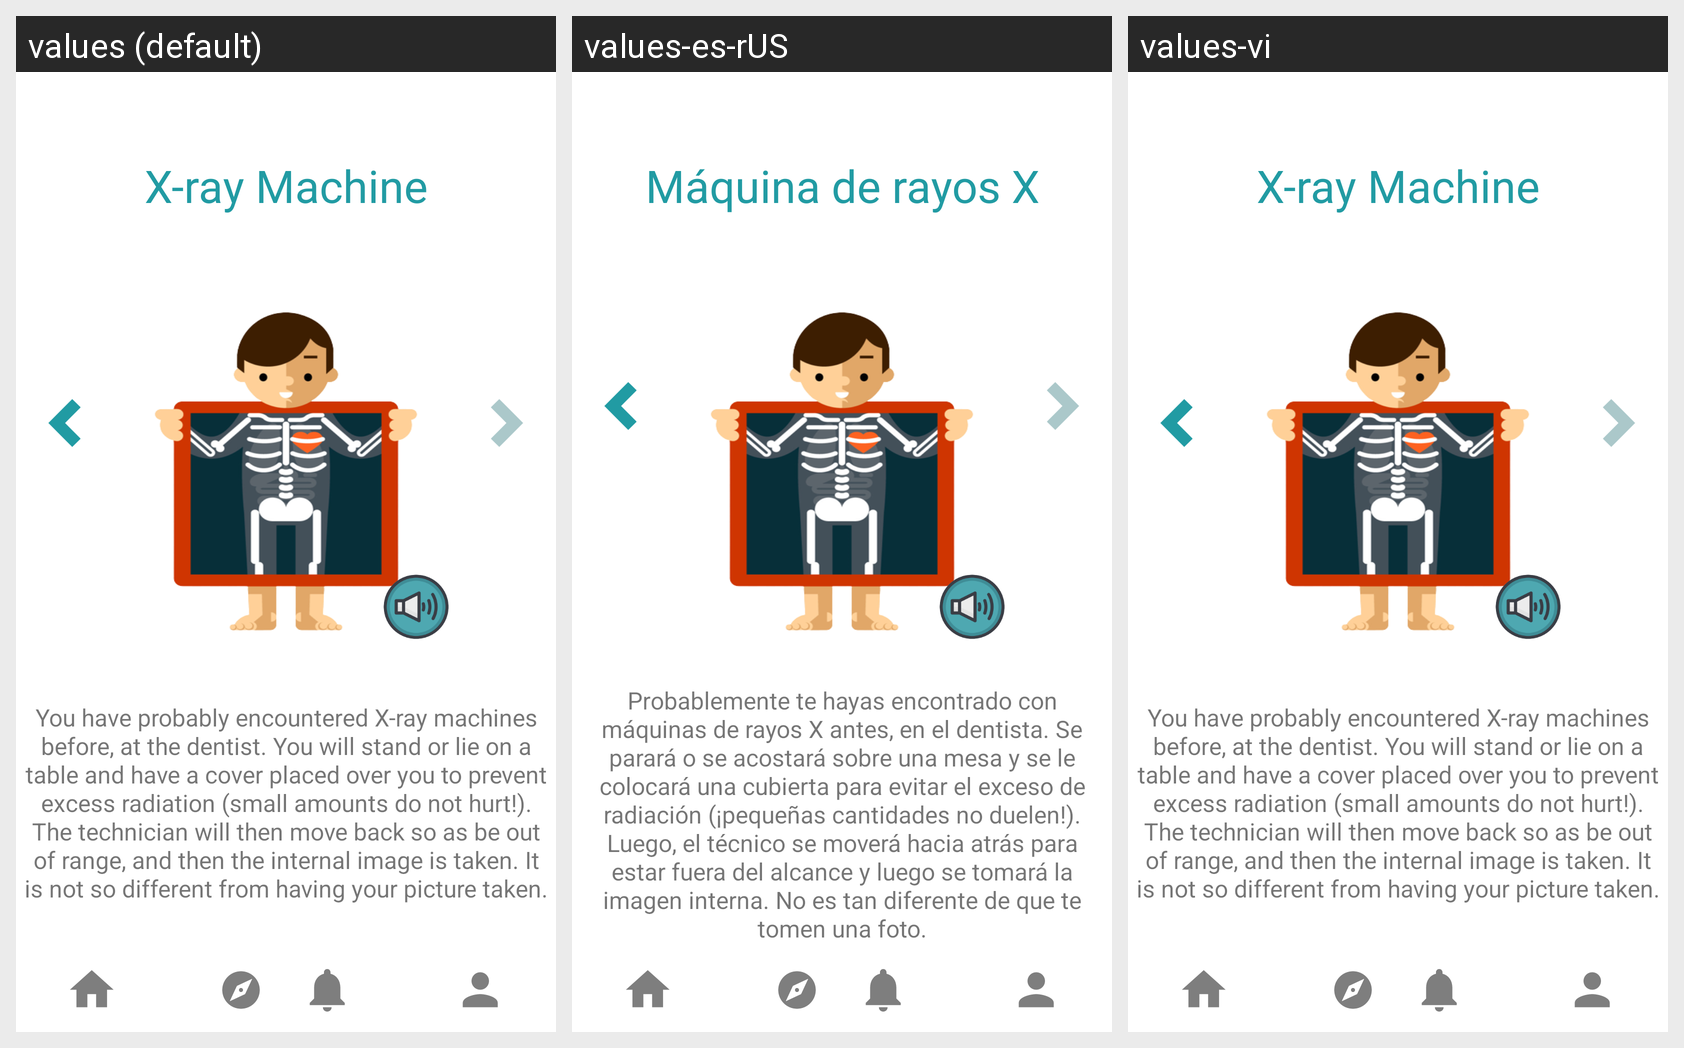

Locale-by-locale string values for the Android screen shown in this grid:
Android screen res/layout/activity_to_xray2.xml rendered under 3 locales, left to right: values (default), values-es-rUS, values-vi. Device: Nexus 5 (rendered at 1080×1920; each locale shown at half size, 540×960, under a caption strip naming it); theme Theme.KidMD.
Strings drawn on this screen, with the default value and each locale's value (text and hints the layout hard-codes, and strings that could not be matched under every locale, appear in the picture but are not listed):

xray
  values: X-ray Machine
  values-es-rUS: Máquina de rayos X
  values-vi: X-ray Machine  [not translated; the default value is used]

xray_use
  values: You have probably encountered X-ray machines before, at the dentist. You will stand or lie on a table and have a cover placed over you to prevent excess radiation (small amounts do not hurt!). The technician will then move back so as be out of range, and then the internal image is taken. It is not so different from having your picture taken.
  values-es-rUS: Probablemente te hayas encontrado con máquinas de rayos X antes, en el dentista. Se parará o se acostará sobre una mesa y se le colocará una cubierta para evitar el exceso de radiación (¡pequeñas cantidades no duelen!). Luego, el técnico se moverá hacia atrás para estar fuera del alcance y luego se tomará la imagen interna. No es tan diferente de que te tomen una foto.
  values-vi: You have probably encountered X-ray machines before, at the dentist. You will stand or lie on a table and have a cover placed over you to prevent excess radiation (small amounts do not hurt!). The technician will then move back so as be out of range, and then the internal image is taken. It is not so different from having your picture taken.  [not translated; the default value is used]
